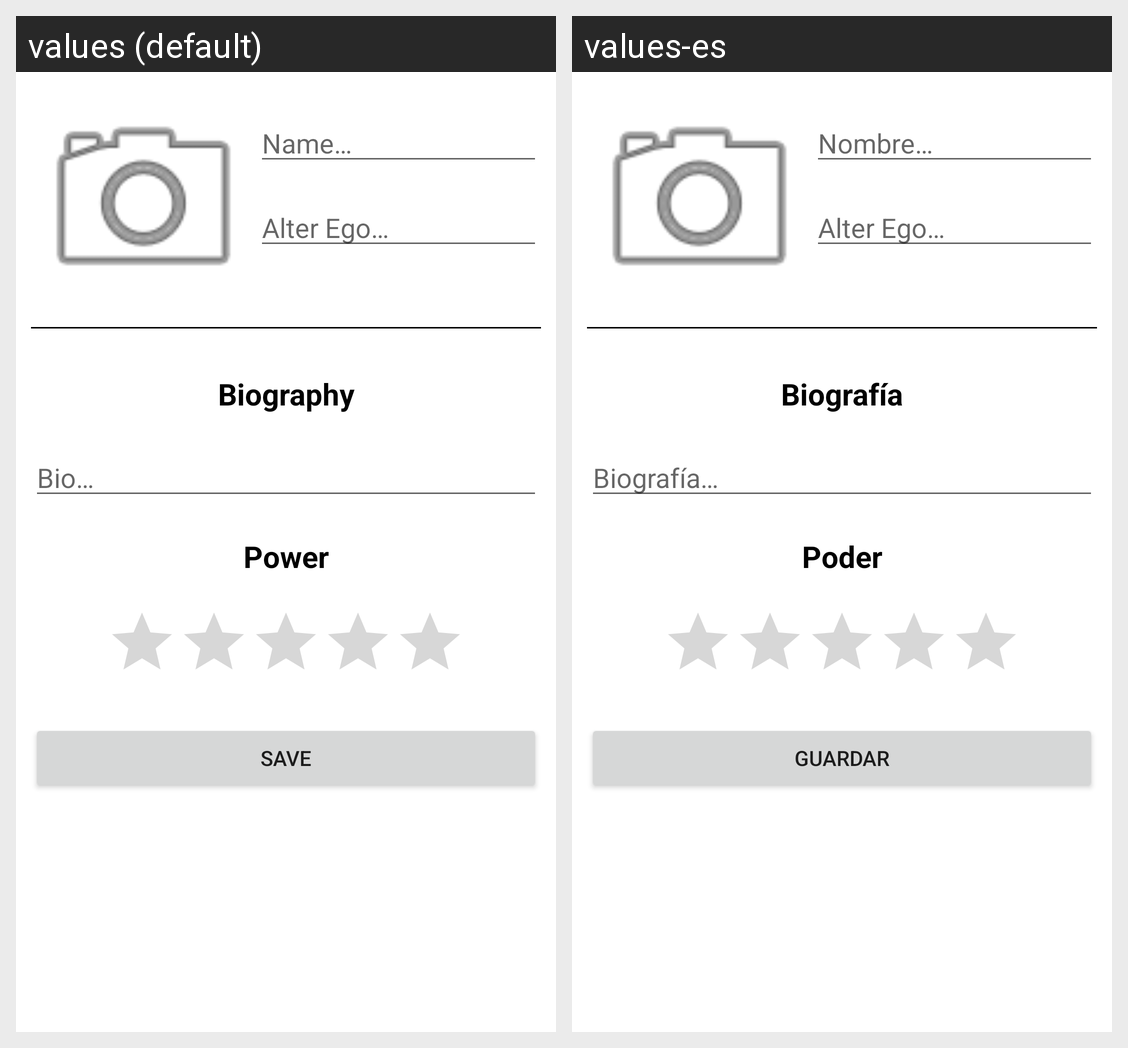

Translations of the strings shown on this Android screen, per locale in the grid:
Android screen res/layout/activity_main.xml rendered under 2 locales, left to right: values (default), values-es. Device: Nexus 5 (rendered at 1080×1920; each locale shown at half size, 540×960, under a caption strip naming it); theme Theme.Superheros.
Strings drawn on this screen, with the default value and each locale's value (text and hints the layout hard-codes, and strings that could not be matched under every locale, appear in the picture but are not listed):

hint_name
  values: Name…
  values-es: Nombre…

hint_alter_ego
  values: Alter Ego…
  values-es: Alter Ego…

tv_bio
  values: Biography
  values-es: Biografía

hint_bio
  values: Bio…
  values-es: Biografía…

tv_power
  values: Power
  values-es: Poder

tv_save
  values: Save
  values-es: Guardar
